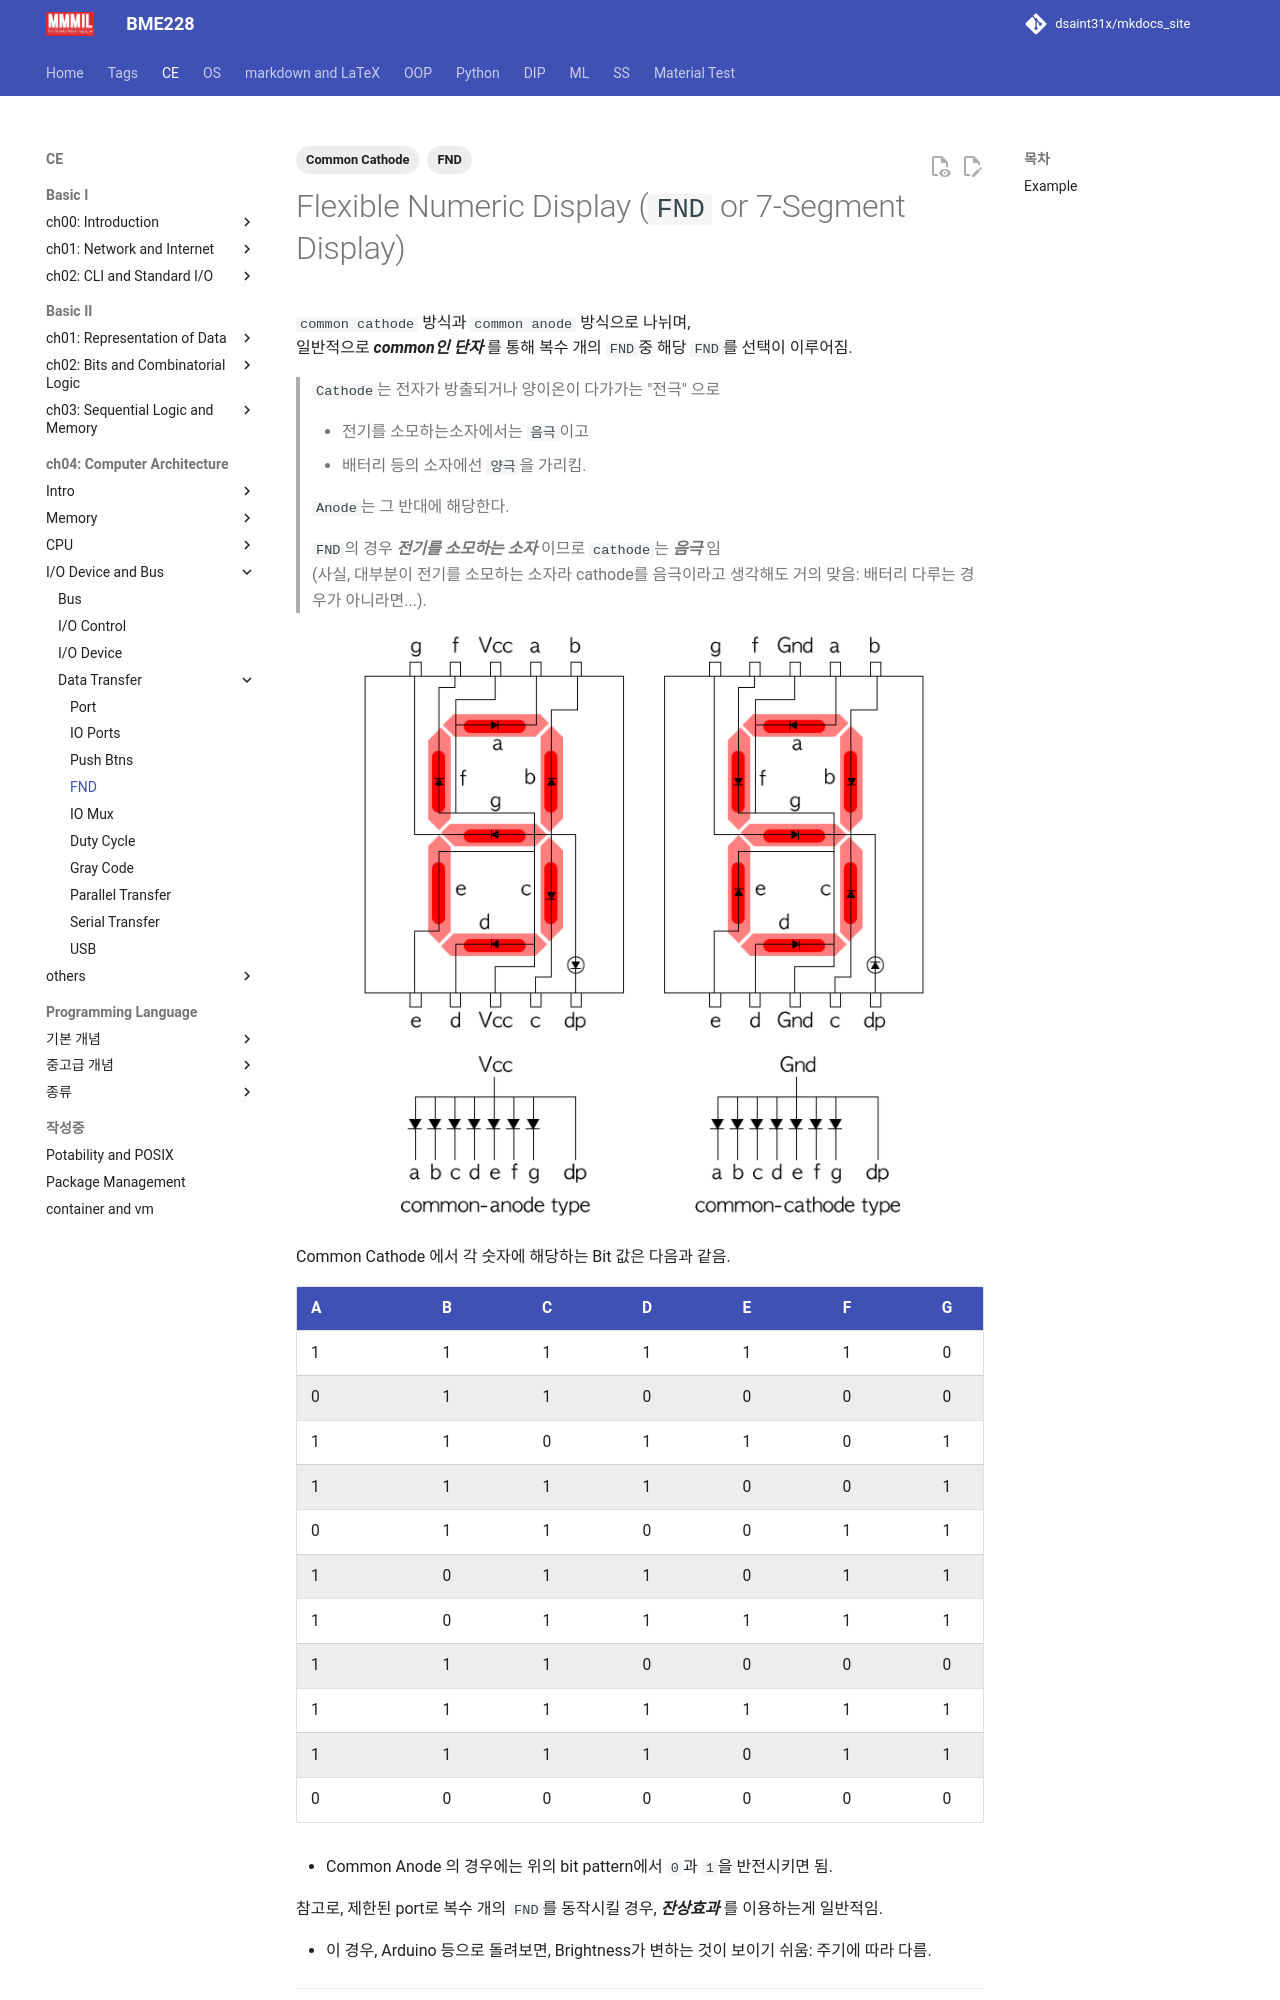

repository: dsaint31x/mkdocs_site · page: CE/ch06/ce06_1_03_fnd/index.html · generator: mkdocs

---
title: FND
tags: [FND, Common Cathode]
---

# Flexible Numeric Display (`FND` or 7-Segment Display)

`common cathode` 방식과 `common anode` 방식으로 나뉘며,  
일반적으로 ***common인 단자*** 를 통해 복수 개의 `FND`중 해당 `FND`를 선택이 이루어짐.

> `Cathode`는 전자가 방출되거나 양이온이 다가가는 "전극" 으로  
> 
> * 전기를 소모하는소자에서는 `음극`이고 
> * 배터리 등의 소자에선 `양극`을 가리킴.  
>  
> `Anode`는 그 반대에 해당한다.  
>  
> `FND`의 경우 ***전기를 소모하는 소자*** 이므로 `cathode`는 ***음극*** 임  
> (사실, 대부분이 전기를 소모하는 소자라 cathode를 음극이라고 생각해도 거의 맞음: 배터리 다루는 경우가 아니라면...).

![FND](img/FND.png){style="display: block; margin:0 auto; width:500"}

Common Cathode 에서 각 숫자에 해당하는 Bit 값은 다음과 같음.

| A | B | C | D | E | F | G | DP | display |
|---|:---:|:---:|:---:|:---:|:---:|:---:|:---:|---|
| 1 | 1 | 1 | 1 | 1 | 1 | 0 | 0 | 0 |
| 0 | 1 | 1 | 0 | 0 | 0 | 0 | 0 | 1 |
| 1 | 1 | 0 | 1 | 1 | 0 | 1 | 0 | 2 |
| 1 | 1 | 1 | 1 | 0 | 0 | 1 | 0 | 3 |
| 0 | 1 | 1 | 0 | 0 | 1 | 1 | 0 | 4 |
| 1 | 0 | 1 | 1 | 0 | 1 | 1 | 0 | 5 |
| 1 | 0 | 1 | 1 | 1 | 1 | 1 | 0 | 6 |
| 1 | 1 | 1 | 0 | 0 | 0 | 0 | 0 | 7 |
| 1 | 1 | 1 | 1 | 1 | 1 | 1 | 0 | 8 |
| 1 | 1 | 1 | 1 | 0 | 1 | 1 | 0 | 9 |
| 0 | 0 | 0 | 0 | 0 | 0 | 0 | 1 | . |

* Common Anode 의 경우에는 위의 bit pattern에서  `0`과 `1`을 반전시키면 됨.
